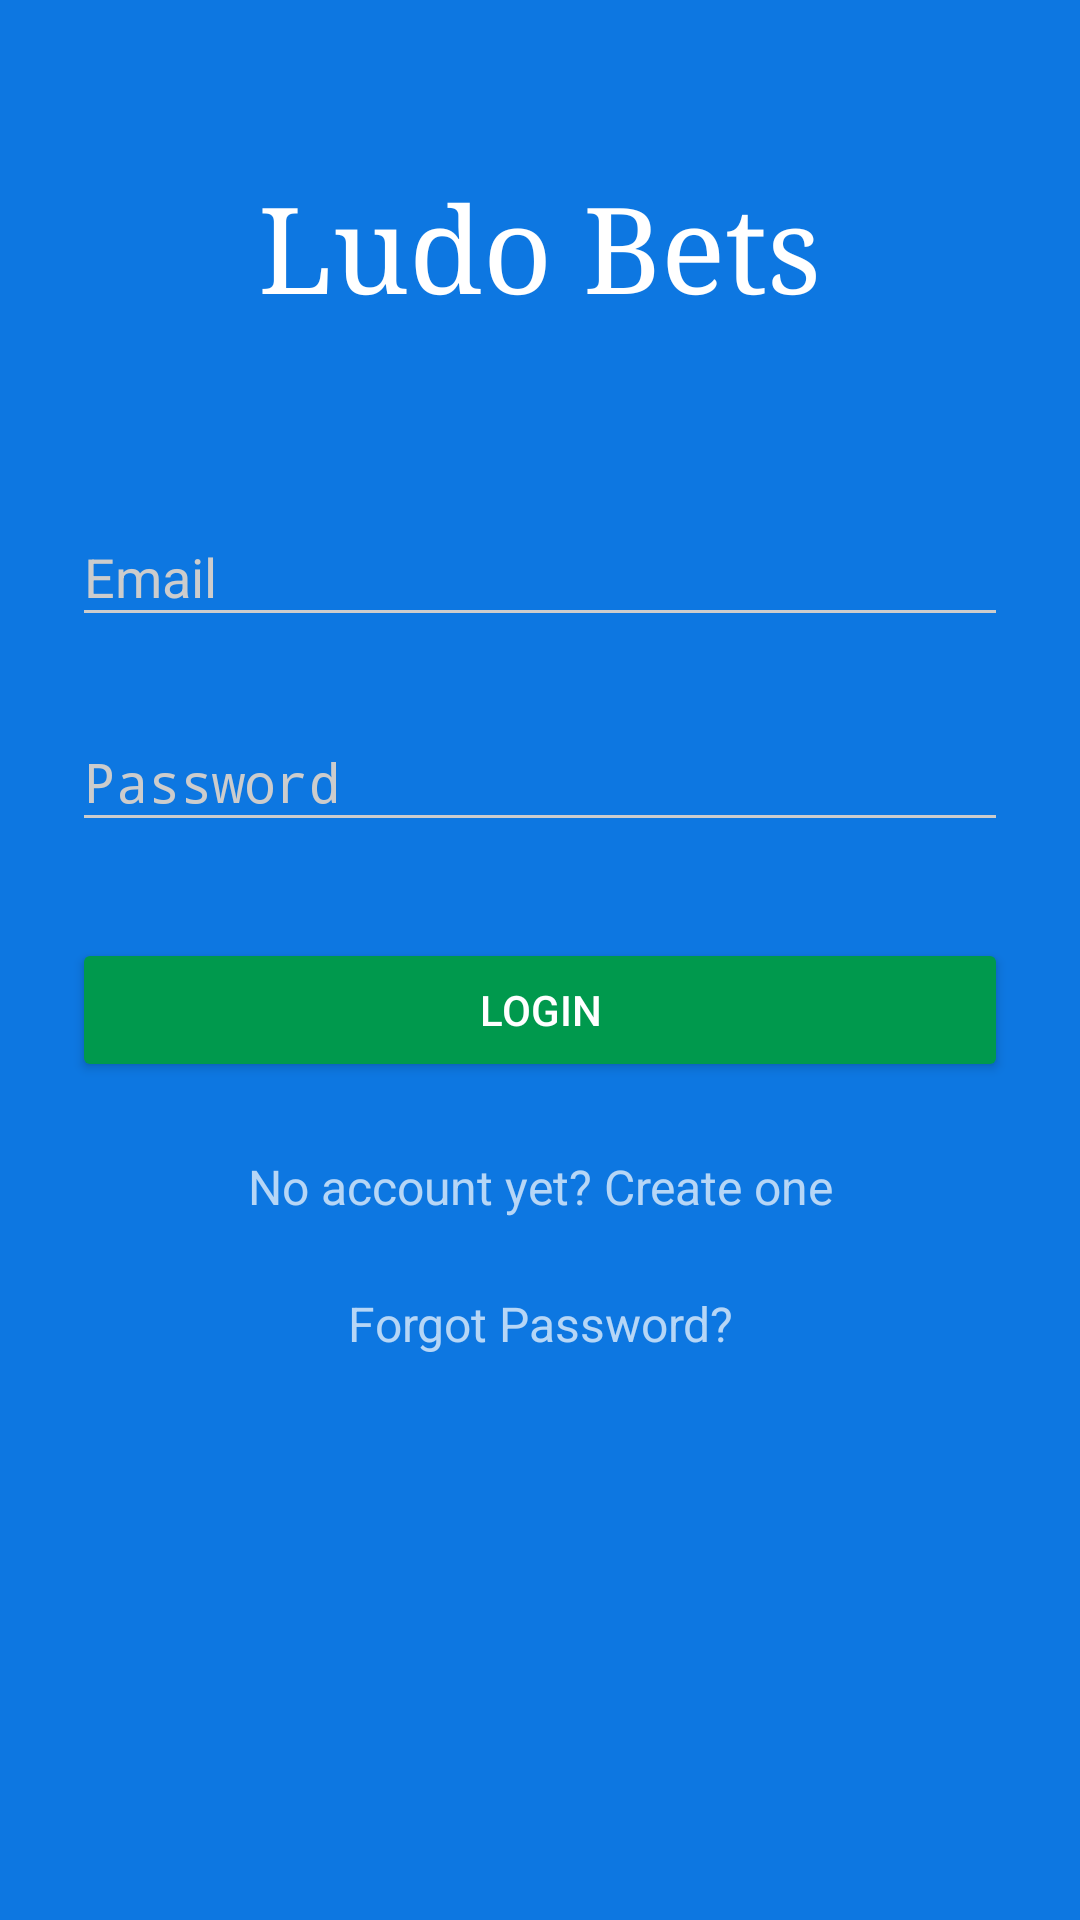

Here is an Android app screen rendered from its layout file. Give the layout XML and the strings, colors and styles it references.
<!-- AndroidManifest.xml: activity theme AppTheme.Dark -->
<!-- res/layout/activity_login.xml -->
<?xml version="1.0" encoding="utf-8"?>
<ScrollView xmlns:android="http://schemas.android.com/apk/res/android"
    android:layout_width="fill_parent"
    android:layout_height="fill_parent"
    android:fitsSystemWindows="true">

    <LinearLayout
        android:orientation="vertical"
        android:layout_width="match_parent"
        android:layout_height="wrap_content"
        android:paddingTop="56dp"
        android:paddingLeft="24dp"
        android:paddingRight="24dp">






        <TextView android:text="@string/app_name"
            android:layout_width="wrap_content"
            android:layout_height="72dp"
            android:layout_marginBottom="24dp"
            android:layout_gravity="center_horizontal"
            android:textColor="#fff"
            android:textSize="40sp"
            android:typeface="serif"/>

                
        <com.google.android.material.textfield.TextInputLayout
            android:layout_width="match_parent"
            android:layout_height="wrap_content"
            android:layout_marginTop="8dp"
            android:layout_marginBottom="8dp">
            <EditText android:id="@+id/input_email"
                android:layout_width="match_parent"
                android:layout_height="wrap_content"
                android:inputType="textEmailAddress"
                android:hint="Email" />
        </com.google.android.material.textfield.TextInputLayout>

        
        <com.google.android.material.textfield.TextInputLayout
            android:layout_width="match_parent"
            android:layout_height="wrap_content"
            android:layout_marginTop="8dp"
            android:layout_marginBottom="8dp">
            <EditText android:id="@+id/input_password"
                android:layout_width="match_parent"
                android:layout_height="wrap_content"
                android:inputType="textPassword"
                android:hint="Password"/>
        </com.google.android.material.textfield.TextInputLayout>

        <androidx.appcompat.widget.AppCompatButton
            android:id="@+id/btn_login"
            android:layout_width="fill_parent"
            android:layout_height="wrap_content"
            android:layout_marginTop="24dp"
            android:layout_marginBottom="24dp"
            android:padding="12dp"
            android:text="Login"/>

        <TextView android:id="@+id/link_signup"
            android:layout_width="fill_parent"
            android:layout_height="wrap_content"
            android:layout_marginBottom="24dp"
            android:text="No account yet? Create one"
            android:gravity="center"
            android:textSize="16dip"/>

        <TextView android:id="@+id/forgot_password"
            android:layout_width="fill_parent"
            android:layout_height="wrap_content"
            android:layout_marginBottom="24dp"
            android:text="Forgot Password?"
            android:gravity="center"
            android:textSize="16dip"/>

    </LinearLayout>
</ScrollView>
<!-- resources referenced by this layout -->
<resources>
  <string name="app_name">Ludo Bets</string>
  <style name="AppTheme.Dark" parent="Theme.AppCompat.NoActionBar">
          <item name="colorPrimary">@color/primary</item>
          <item name="colorPrimaryDark">@color/primary_dark</item>
          <item name="colorAccent">@color/accent</item>
  
          <item name="android:windowBackground">@color/primary</item>
  
          <item name="colorControlNormal">@color/iron</item>
          <item name="colorControlActivated">@color/white</item>
          <item name="colorControlHighlight">@color/white</item>
          <item name="android:textColorHint">@color/iron</item>
          <item name="drawerArrowStyle">@style/DrawerIcon</item>
          <item name="colorButtonNormal">@color/primary_darker</item>
          <item name="android:colorButtonNormal">@color/primary_darker</item>
      </style>
  <color name="primary">#0D77E1</color>
  <color name="primary_dark">#00cc66</color>
  <color name="accent">#FFFFFF</color>
  <color name="iron">#CCCCCC</color>
  <color name="white">#FFFFFF</color>
  <style name="DrawerIcon" parent="Widget.AppCompat.DrawerArrowToggle">
          <item name="color">@color/primary_dark</item>
      </style>
  <color name="primary_darker">#00994d</color>
</resources>
